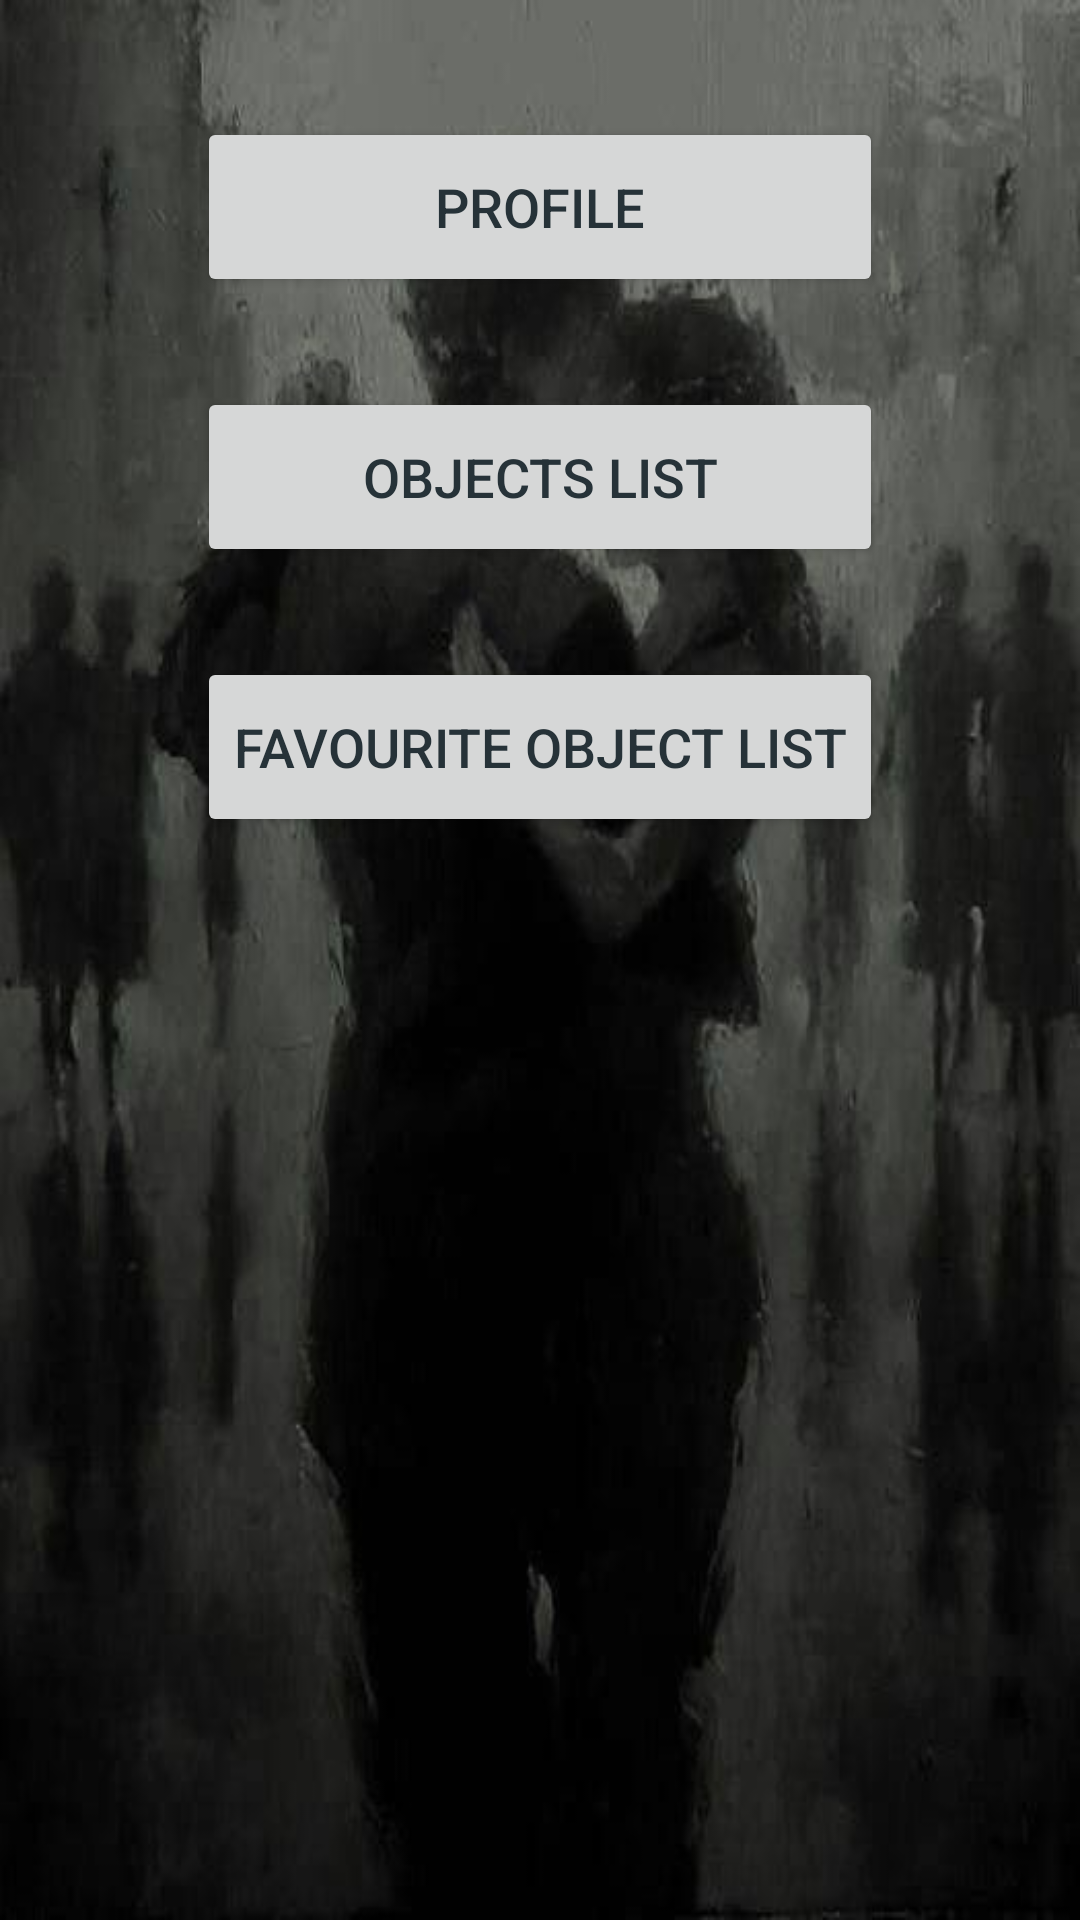

Produce the Android XML layout that renders to this screen, including the resource entries it uses.
<!-- AndroidManifest.xml: application theme Theme.FirstApp -->
<!-- res/layout/activity_main.xml -->
<?xml version="1.0" encoding="utf-8"?>
<LinearLayout xmlns:android="http://schemas.android.com/apk/res/android"
    xmlns:tools="http://schemas.android.com/tools"
    android:id="@+id/main"
    android:layout_width="match_parent"
    android:layout_height="match_parent"
    android:background="@drawable/bg"
    android:orientation="vertical"
    tools:context=".activities.MainActivity">



        <LinearLayout
            android:layout_width="wrap_content"
            android:layout_height="wrap_content"
            android:layout_gravity="center_horizontal"
            android:orientation="vertical"
            android:padding="24dp">

            <Button
                android:id="@+id/profileButton"
                android:layout_width="match_parent"
                android:layout_height="60dp"
                android:layout_margin="15dp"
                android:text="@string/profile"
                android:textColor="#263238"
                android:textSize="18sp" />

            <Button
                android:id="@+id/searchButton"
                android:layout_width="match_parent"
                android:layout_height="60dp"
                android:layout_margin="15dp"
                android:text="Objects list"
                android:textColor="#263238"
                android:textSize="18sp" />

            <Button
                android:id="@+id/favouritesButton"
                android:layout_width="match_parent"
                android:layout_height="60dp"
                android:layout_margin="15dp"
                android:text="Favourite object list"
                android:textColor="#263238"
                android:textSize="18sp" />

        </LinearLayout>

</LinearLayout>
<!-- resources referenced by this layout -->
<resources>
  <!-- drawable bg: jpg bitmap (drawable, 27735 bytes) -->
  <string name="profile">Profile</string>
  <style name="Theme.FirstApp" parent="Base.Theme.FirstApp" />
  <style name="Base.Theme.FirstApp" parent="Theme.Material3.DayNight.NoActionBar">
          
          <item name="colorPrimary">@color/lavender</item>
          <item name="colorPrimaryVariant">@color/lavender</item>
          
      </style>
</resources>
